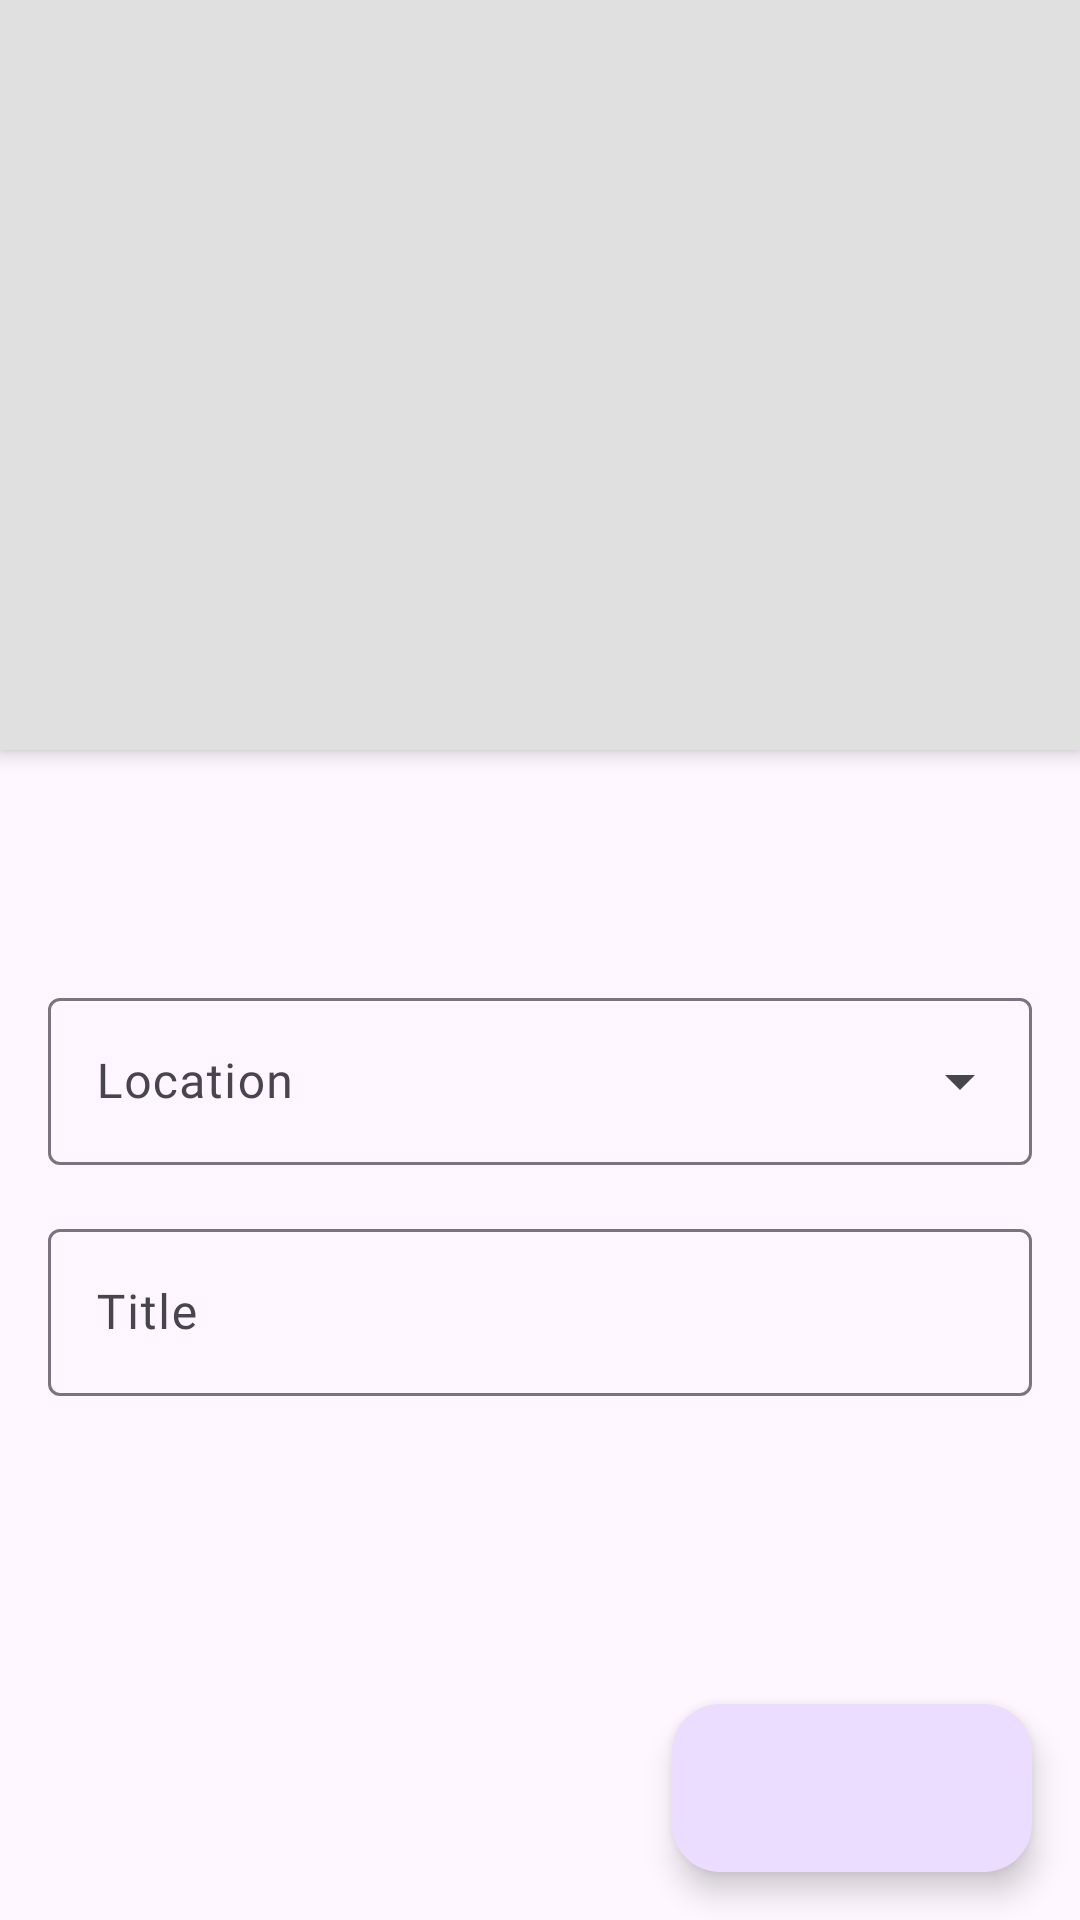

Write the Android layout XML for this screen, with the resource values it uses.
<!-- AndroidManifest.xml: application theme Theme.WhereDidIPutThat -->
<!-- res/layout/fragment_edit_room.xml -->
<?xml version="1.0" encoding="utf-8"?>
<androidx.constraintlayout.widget.ConstraintLayout xmlns:android="http://schemas.android.com/apk/res/android"
    xmlns:app="http://schemas.android.com/apk/res-auto"
    android:layout_width="match_parent"
    android:layout_height="match_parent"
    xmlns:tools="http://schemas.android.com/tools">

    <ImageView
        android:id="@+id/photo"
        android:layout_width="match_parent"
        android:layout_height="250dp"
        android:background="@color/gray"
        android:elevation="4dp"
        android:scaleType="center"
        app:layout_constraintEnd_toEndOf="parent"
        app:layout_constraintStart_toStartOf="parent"
        app:layout_constraintTop_toTopOf="parent"
        app:srcCompat="@drawable/ic_image" />

    <Button
        android:id="@+id/camera_button"
        style="?attr/materialIconButtonFilledStyle"
        android:layout_width="wrap_content"
        android:layout_height="wrap_content"
        android:layout_marginEnd="16dp"
        android:layout_marginBottom="16dp"
        android:scaleX="1.2"
        android:scaleY="1.2"
        android:elevation="8dp"
        app:icon="@drawable/ic_camera"
        app:layout_constraintBottom_toBottomOf="@+id/photo"
        app:layout_constraintEnd_toEndOf="parent" />

    <androidx.constraintlayout.widget.ConstraintLayout
        android:layout_width="0dp"
        android:layout_height="wrap_content"
        android:layout_margin="16dp"
        app:layout_constraintEnd_toEndOf="parent"
        app:layout_constraintStart_toStartOf="parent"
        app:layout_constraintTop_toBottomOf="@+id/photo">

        <TextView
            android:id="@+id/fragment_title"
            android:layout_width="wrap_content"
            android:layout_height="wrap_content"
            android:fontFamily="@font/raleway"
            android:textAppearance="@style/TextAppearance.AppCompat.Display1"
            app:layout_constraintStart_toStartOf="parent"
            app:layout_constraintTop_toTopOf="parent"
            tools:text="Add new room"/>

        <com.google.android.material.textfield.TextInputLayout
            android:id="@+id/location_field_layout"
            style="@style/Widget.Material3.TextInputLayout.OutlinedBox.ExposedDropdownMenu"
            android:layout_width="0dp"
            android:layout_height="wrap_content"
            android:layout_marginTop="16dp"
            android:hint="@string/location"
            app:layout_constraintEnd_toEndOf="parent"
            app:layout_constraintStart_toStartOf="parent"
            app:layout_constraintTop_toBottomOf="@id/fragment_title">

            <AutoCompleteTextView
                android:id="@+id/location_field"
                android:layout_width="match_parent"
                android:layout_height="wrap_content"
                android:fontFamily="@font/raleway"
                android:inputType="none" />
        </com.google.android.material.textfield.TextInputLayout>

        <com.google.android.material.textfield.TextInputLayout
            android:id="@+id/title_field_layout"
            android:layout_width="0dp"
            android:layout_height="wrap_content"
            android:layout_marginTop="16dp"
            app:endIconMode="clear_text"
            app:layout_constraintEnd_toEndOf="parent"
            app:layout_constraintStart_toStartOf="parent"
            app:layout_constraintTop_toBottomOf="@+id/location_field_layout">

            <com.google.android.material.textfield.TextInputEditText
                android:id="@+id/title_field"
                android:layout_width="match_parent"
                android:layout_height="wrap_content"
                android:fontFamily="@font/raleway"
                android:hint="@string/title"
                android:inputType="textCapSentences"
                android:maxLength="15"
                android:maxLines="1" />
        </com.google.android.material.textfield.TextInputLayout>

    </androidx.constraintlayout.widget.ConstraintLayout>

    <androidx.coordinatorlayout.widget.CoordinatorLayout
        android:layout_width="match_parent"
        android:layout_height="match_parent"
        app:layout_constraintBottom_toBottomOf="parent"
        app:layout_constraintEnd_toEndOf="parent"
        app:layout_constraintStart_toStartOf="parent"
        app:layout_constraintTop_toTopOf="parent">

        <com.google.android.material.floatingactionbutton.ExtendedFloatingActionButton
            android:id="@+id/fab_save"
            android:layout_width="wrap_content"
            android:layout_height="wrap_content"
            android:layout_gravity="bottom|end"
            android:layout_margin="16dp"
            app:icon="@drawable/ic_save" />
    </androidx.coordinatorlayout.widget.CoordinatorLayout>

</androidx.constraintlayout.widget.ConstraintLayout>
<!-- resources referenced by this layout -->
<resources>
  <color name="gray">#E0E0E0</color>
  <string name="location">Location</string>
  <string name="title">Title</string>
  <style name="Theme.WhereDidIPutThat" parent="Base.Theme.WhereDidIPutThat" />
  <style name="Base.Theme.WhereDidIPutThat" parent="Theme.Material3.DayNight.NoActionBar">
          <item name="android:statusBarColor">
              @android:color/transparent
          </item>
          <item name="android:navigationBarColor">
              @android:color/transparent
          </item>
          <item name="android:windowLightStatusBar">true</item>
          <item name="android:windowDrawsSystemBarBackgrounds">true</item>
      </style>
</resources>
